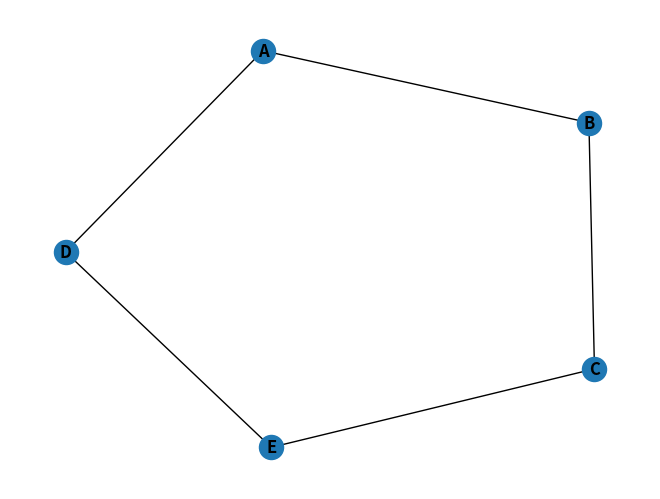

Write Python code to recreate this figure.
import pandas as pd
import networkx as nx
import matplotlib.pyplot as plt

data = {
    'source_user':[
        'andi', 'budi', 'citra', 'andi', 'dina',
        'eko', 'budi', 'citra', 'dina', 'andi'
    ],
    'target_user':[
        'budi', 'andi', 'andi', 'citra', 'andi',
        'andi', 'dina', 'eko', 'citra', 'eko'
    ],
    'interaction':[
        'like', 'comment', 'mention', 'comment', 'like',
        'mention', 'comment', 'like', 'mention', 'comment'
    ]
}
df = pd.DataFrame(data)
print("=== DATA INTERAKSI MEDIA SOSIAL ===")
print(df)

# 2. Membuat Graph dari Data

G = nx.DiGraph()

# Menambahkan edge berdasarkan interaksi
for idx, row in df.iterrows():
  G.add_edge(row['source_user'], row['target_user'], interaction=row['interaction'])
  print("\nJumlah Node:", G.number_of_nodes())
  print("Jumlah Edge:", G.number_of_edges())

import networkx as nx
import matplotlib.pyplot as plt

G = nx.Graph()
edges = [
    ["A", "B"],
    ["A", "D"],
    ["B", "C"],
    ["C", "E"],
    ["D", "E"]
]
G.add_edges_from(edges)

# Menghitung centrality
degree = nx.degree_centrality(G)
betweenness = nx.betweenness_centrality(G)
closeness = nx.closeness_centrality(G)

print("Degree Centrality", degree)
print("Betweenness Centrality", betweenness)
print("Closeness Centrality", closeness)

# Visualisasi
nx.draw(G, with_labels=True, font_weight='bold')
plt.show()

# 4. Analisis SNA (Centrality)

# Re-create G as a directed graph from social media data to ensure in_degree can be calculated.
# This section assumes the user wants to analyze the social media network.
G = nx.DiGraph()
for idx, row in df.iterrows():
  G.add_edge(row['source_user'], row['target_user'], interaction=row['interaction'])

# Degree Centrality
degree_centrality = nx.degree_centrality(G)

# In-Degree Centrality (Siapa paling banyak mendapat interaksi)
indegree = G.in_degree()
in_centrality = {node: val for node, val in indegree}

# Betweenness Centrality (penghubung antar pengguna)
betweenness = nx.betweenness_centrality(G)

print("\n=== DEGREE CENTRALITY ===")
print(degree_centrality)

print("\n=== IN-DEGREE CENTRALITY (POPULARITAS) ===")
print(in_centrality)

print("\n=== BETWEENNESS CENTRALITY (INFLUENCE) ===")
print(betweenness)

# 5. Mendeteksi Influecer

# Influencer = pengguna dengan betweenness atau indegree tertinggi 
influencer_by_popularity = max(in_centrality, key = in_centrality.get)
influencer_by_influence = max(betweenness, key = betweenness.get)

print("Influencer Berdasarkan Banyaknya Interaksi (Indegree):", influencer_by_popularity)
print("Influencer Berdasarkan Posisi Jaringan (Betweenness):", influencer_by_influence)

# 6. Deteksi Komunitas (Girvan-Newman)

from networkx.algorithms.community import girvan_newman
communities = girvan_newman(G)
top_level_communities = tuple(sorted(c) for c in next(communities))

print("\n=== KOMUNITAS TERDETEKSI ===")
print(top_level_communities)
